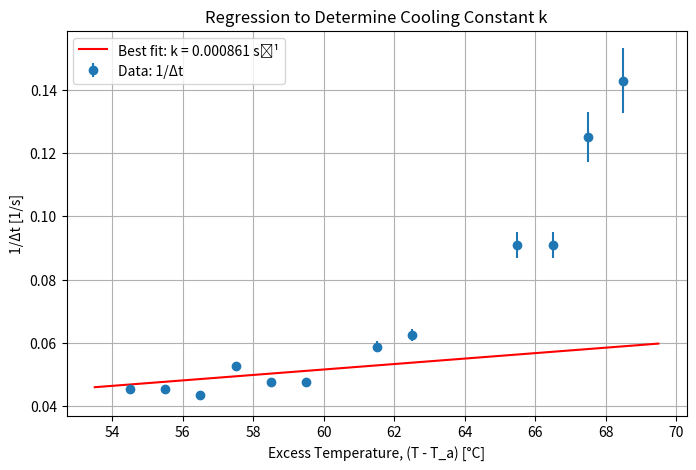

The matplotlib source for this figure:
import math
import numpy as np
import matplotlib.pyplot as plt
from scipy.odr import ODR, Model, RealData

T_a = 23.0

T_values = np.array([91.5, 90.5, 89.5, 88.5, 85.5, 84.5, 82.5, 81.5, 80.5, 79.5, 78.5, 77.5])
delta_t =   np.array([7,    8,    11,   11,   16,   17,   21,   21,   19,   23,   22,   22])

x = T_values - T_a

y = 1.0 / delta_t

def linear_zero_intercept(B, x):
    return B[0] * x

err_x = 0.25*math.sqrt(2)
err_y = 0.5 / delta_t**2

data = RealData(x, y, sx=err_x, sy=err_y)
model = Model(linear_zero_intercept)
beta0 = [0.02]  

odr_obj = ODR(data, model, beta0=beta0)
output = odr_obj.run()

k = output.beta[0]
k_err = output.sd_beta[0]

print(f"Best-fit cooling constant: k = {k:.6f} ± {k_err:.6f} s⁻¹")

T_target = 84.0
excess_target = T_target - T_a
cooling_rate = -k * excess_target
cooling_rate_err = excess_target * k_err  # error propagation

print(f"At T = {T_target}°C, the cooling rate dT/dt = {cooling_rate:.4f} ± {cooling_rate_err:.4f} °C/s")

# For visualization: Plot y (1/delta_t) vs x (T - T_a) and the best-fit line.
x_fit = np.linspace(np.min(x) - 1, np.max(x) + 1, 200)
y_fit = k * x_fit

plt.figure(figsize=(8,5))
plt.errorbar(x, y, yerr=err_y, fmt='o', label='Data: 1/Δt')
plt.plot(x_fit, y_fit, 'r-', label=f'Best fit: k = {k:.6f} s⁻¹')
plt.xlabel('Excess Temperature, (T - T_a) [°C]')
plt.ylabel('1/Δt [1/s]')
plt.title("Regression to Determine Cooling Constant k")
plt.legend()
plt.grid(True)
plt.show()







m = 0.905 
dm = 0.001
s = 0.380
ds = 0.001
Td = cooling_rate *-1 
dTd = cooling_rate_err

l = 331*10**-5
d = 9.90*10**-2
T2 = 95
T1 = T_target 


dd = 20**-4/2
dl = 10**-5/2
dT = 0.5/2
k = 4*m*s*Td/(math.pi*d**2*l*(T2-T1))
dk = k*math.sqrt((dm/m)**2+(ds/s)**2+(dTd/Td)**2+(2*dd/d)**2+(dl/l)**2+2*(dT/(T2-T1))**2)

print(f"{k} \pm {dk}")













exit()
# Original data list

data = [
    ("Aluminium", "24.0-23.0-24.7", 99.0, 59.9, 105),
    ("Brass",     "24.1-23.2-24.3", 99.0, 59.7, 85),
    ("Steel",     "22.1-24.8-20.5", 99.0, 60.0, 74),
    ("Aluminium", "24.3-23.7-24.3", 99.0, 59.8, 104),
    ("Brass",     "23.7-22.4-24.3", 99.0, 60.0, 85),
    ("Steel",     "24.6-25.3",      99.0, 59.9, 76),
    ("Brass",     "24.8-25.3",      99.0, 60.1, 86),
    ("Steel",     "23.3-23.5",      99.0, 59.7, 76),
    ("Copper",    "24.0",           99.0, 59.8, 75), 
    ("Copper",    "25.5-24.5-25.5", 99.0, 59.7, 74)
]

# Create a new data list by converting the second column of each entry into a list of floats.
data = [
    (material, float(np.average(list(map(float, range_str.split('-'))))), hundred, measurement, last)
    for material, range_str, hundred, measurement, last in data
]
delta_L_uncertainty = 1e-6 /2  # meters
L_uncertainty = 1e-3       # meters
temp_uncertainty = 1     /2  # Celsius

results = []

for row in data:
    material, t_initial, t_final, L_cm, delta_L_1e5 = row
    
    # Adjust the length 
    adjusted_L_cm = L_cm  
    adjusted_L = adjusted_L_cm * 1e-2  # Convert cm to meters
    
    # Calculate delta_T and handle division by zero if any
    delta_T = t_final - t_initial
    
    # Convert delta_L from 1e-5 m to meters
    delta_L = delta_L_1e5 * 1e-5
    
    # Compute expansion coefficient alpha
    alpha = delta_L / (adjusted_L * delta_T)
    
    # Calculate uncertainties
    sigma_delta_L = delta_L_uncertainty
    sigma_L = L_uncertainty
    sigma_delta_T = temp_uncertainty * math.sqrt(2)  # Combined uncertainty for delta_T
    
    rel_error_delta_L = sigma_delta_L / delta_L
    rel_error_L = sigma_L / adjusted_L
    rel_error_delta_T = sigma_delta_T / delta_T
    
    # Combined relative error for alpha
    rel_error_alpha = math.sqrt(rel_error_delta_L**2 + rel_error_L**2 + rel_error_delta_T**2)
    sigma_alpha = alpha * rel_error_alpha
    
    results.append((material, alpha, sigma_alpha))

for result in results:
    material, alpha, sigma_alpha = result
    print(f"Material: {material}")
    print(f"  α = {alpha:.4e} ± {sigma_alpha:.4e} 1/°C")
    print("-------------------")
   










